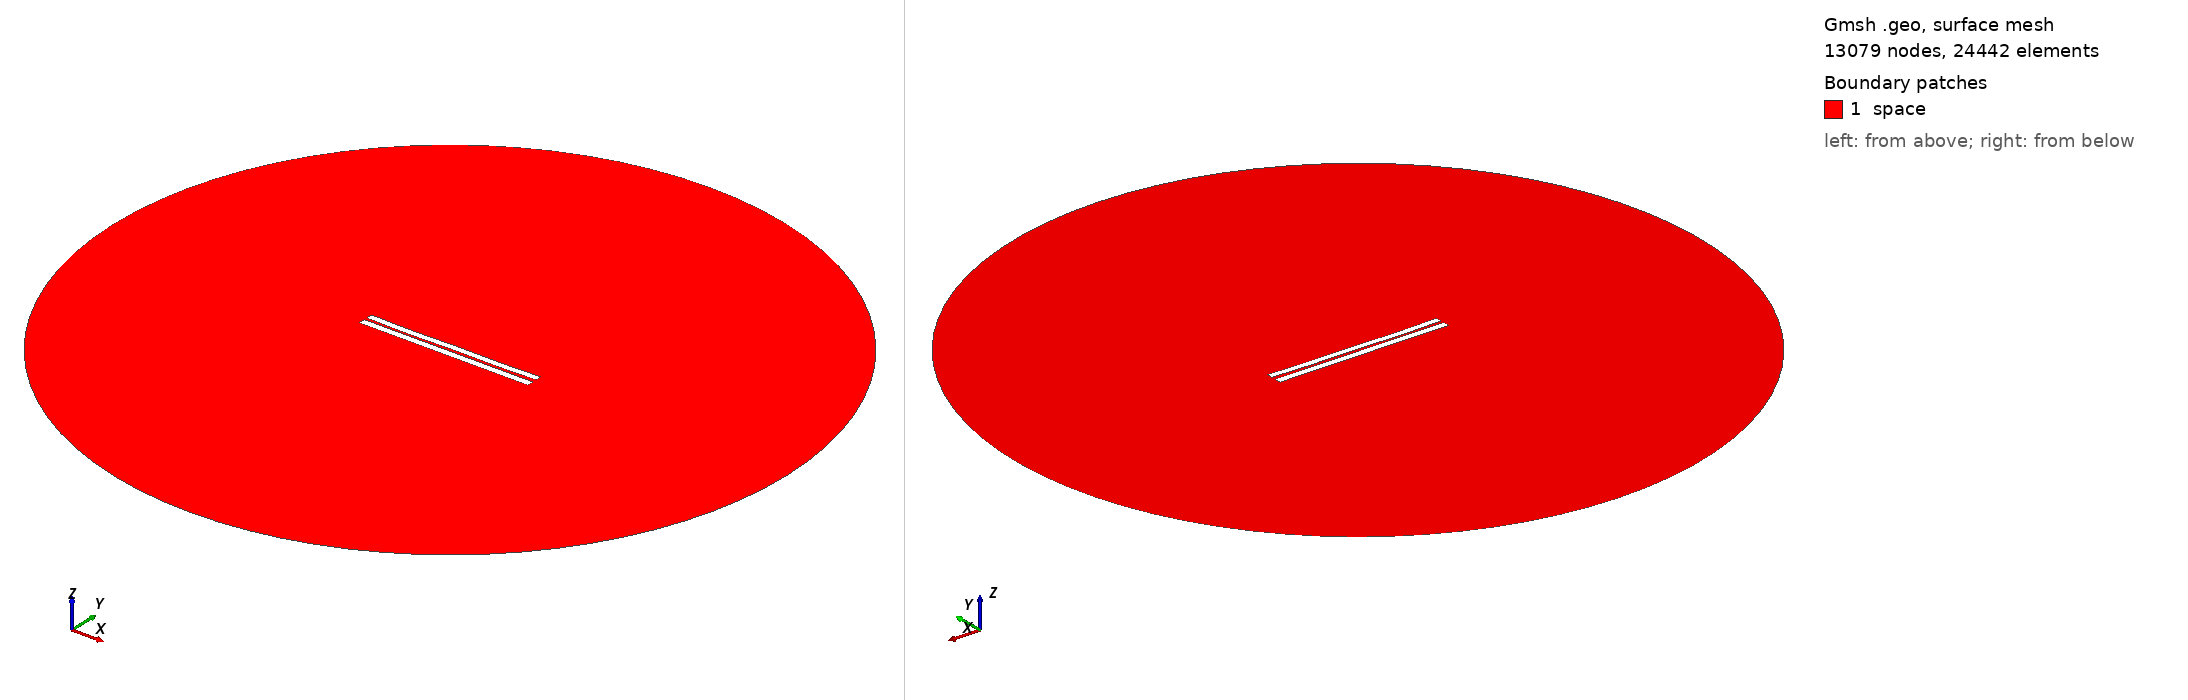

Gmsh geometry script, surface-meshed: 13079 nodes, 24442 surface elements. Boundary patches (legend numbers): 1 space. Left view from above one corner, right view from below the opposite corner. Legend entries are the model's physical surfaces. The drawing asked Gmsh for element sizes between 1% and 20% of the model's largest extent; the script's own settings can give other sizes.

=== 3506.geo (drawn) ===
//---------------------------------------
// Geometry kernel
//---------------------------------------

SetFactory("OpenCASCADE");



//---------------------------------------
// Parameters of the geometry
//---------------------------------------

// Overetch of the upper plate
overetch = 0.125;

// Distance between the plates
distance = 1.5;

// Discretization over the x axis (for the deformation)
nx = 50; 

// Length of the plate
L = 100 - overetch; 

// Number of modes
n = 4; 

// 1st mode coefficient
coeff(1) = 0.07499999999999998;
beta(1) = 0.596864 * 3.1415926535 / L;

// 2nd mode coefficient
coeff(2) = -0.15;
beta(2) = 1.49418 * 3.1415926535 / L;

// 3rd mode coefficient
coeff(3) = -0.075;
beta(3) = 2.50025 * 3.1415926535 / L;

// 4th mode coefficient
coeff(4) = -0.15;
beta(4) = 3.49999 * 3.1415926535 / L;



//---------------------------------------
// Upper plate (deformed rectangle)
//---------------------------------------

// Coordiantes of the upper plate
xmin = -50;
xmax = 50 - overetch;

// Height of the upper plate
yheight = 4 - 2 * overetch;

// Indexes of the points
UpperID[] = {};
LowerID[] = {};
LeftID[] = {};
RightID[] = {};

// Point index
p = 1;

// Horizontal edges
For i In {1:nx}
    x = xmin + (i-1)*(xmax - xmin)/(nx-1);

    y_bottom = distance / 2 + overetch;
    For j In {1:n}
        C = (Cosh(beta(j)*L) + Cos(beta(j)*L)) / (Sinh(beta(j)*L) + Sin(beta(j)*L));
        y_bottom  = y_bottom + coeff(j) * (Cosh(beta(j)*(x+50)) - Cos(beta(j)*(x+50)) - C * (Sinh(beta(j)*(x+50)) - Sin(beta(j)*(x+50))));
    EndFor

    y_top = y_bottom + yheight;

    Point(p) = {x, y_top, 0, 1.0};
    UpperID[i] = p;
    p = p + 1;

    Point(p) = {x, y_bottom, 0, 1.0};
    LowerID[i] = p;
    p = p + 1;
EndFor

// Create point lists
UpperPts[] = {}; LowerPts[] = {};
For i In {1:nx}
  UpperPts[] += {UpperID[i]};
  LowerPts[] += {LowerID[i]};
EndFor

// Build splines
Spline(1) = {UpperPts[]};
Spline(2) = {LowerPts[]};
Line(3) = {LowerPts[nx-1], UpperPts[nx-1]};
Line(4) = {LowerPts[0], UpperPts[0]};

// Build the plane surface
Curve Loop(1) = {2, 3, -1, -4};
Plane Surface(1) = {1};



//---------------------------------------
// Lower plate (rectangle)
//---------------------------------------

// Vertices
Point(1001) = {-50, -1, 0, 1.0};
Point(1002) = { 50, -1, 0, 1.0};
Point(1003) = { 50,  -5, 0, 1.0};
Point(1004) = {-50,  -5, 0, 1.0};

// Edges
Line(5) = {1001, 1002};
Line(6) = {1002, 1003};
Line(7) = {1003, 1004};
Line(8) = {1004, 1001};

// Plane surface
Line Loop(2) = {5, 6, 7, 8};
Plane Surface(2) = {2}; 



//---------------------------------------
// Outer (fictious) boundary
//---------------------------------------

// Points
Point(1005) = {0, 0, 0};       // Center
Point(1006) = {200, 0, 0};     // Start point
Point(1007) = {0, 200, 0};     // 90 degrees
Point(1008) = {-200, 0, 0};    // 180 degrees
Point(1009) = {0, -200, 0};    // 270 degrees

// Circle arcs (each needs start, center, end)
Circle(9) = {1006, 1005, 1007};
Circle(10) = {1007, 1005, 1008};
Circle(11) = {1008, 1005, 1009};
Circle(12) = {1009, 1005, 1006};

// Plane surface for the entire domain
Curve Loop(3) = {9, 10, 11, 12};
Surface(3) = {3};

// Subtract the plates from the whole domain to obtain the actual domain where we want to solve the equations
BooleanDifference{ Surface{3}; Delete; }{ Surface{1}; Surface{2}; Delete; }




//---------------------------------------
// Transfinite Lines/Curves
//---------------------------------------

// Set the number of points on the boundaries
r = 7;

// Plates
Transfinite Curve {1, 2} = 50*r Using Progression 1;
Transfinite Curve {3, 4} = 2*r Using Progression 1;
Transfinite Line {5, 7} = 50*r Using Progression 1;
Transfinite Line {6, 8} = 2*r Using Progression 1;

// Outer boundary
Transfinite Line {9, 10, 11, 12} = 20 Using Progression 1;



//---------------------------------------
// Physical groups
//---------------------------------------                

// Physical curves (boundaries)
Physical Line("force_segment", 10) = {2};
Physical Line("upper_plate", 11) = {1, 3, 4};
Physical Line("lower_plate", 12) = {5, 6, 7, 8};
Physical Line("boundary", 20) = {9, 10, 11, 12};

// Physical Surfaces
Physical Surface("space", 30) = {3};



//---------------------------------------
// 6. Generate the Mesh
//---------------------------------------

// 2D mesh generation
Mesh 2;
